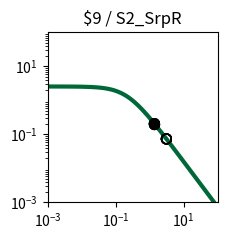

Source code (Python): (Note: this script raises an exception after producing the figure.)
import matplotlib.pyplot as plt
import matplotlib.ticker as ticker
import numpy as np

fig, ax = plt.subplots(figsize=(2.5,2.5))

plt.xlim(1.000000e-03, 1.000000e+02)
plt.ylim(1.000000e-03, 1.000000e+02)

x = np.array([1.000000e-03,1.122018e-03,1.258925e-03,1.412538e-03,1.584893e-03,1.778279e-03,1.995262e-03,2.238721e-03,2.511886e-03,2.818383e-03,3.162278e-03,3.548134e-03,3.981072e-03,4.466836e-03,5.011872e-03,5.623413e-03,6.309573e-03,7.079458e-03,7.943282e-03,8.912509e-03,1.000000e-02,1.122018e-02,1.258925e-02,1.412538e-02,1.584893e-02,1.778279e-02,1.995262e-02,2.238721e-02,2.511886e-02,2.818383e-02,3.162278e-02,3.548134e-02,3.981072e-02,4.466836e-02,5.011872e-02,5.623413e-02,6.309573e-02,7.079458e-02,7.943282e-02,8.912509e-02,1.000000e-01,1.122018e-01,1.258925e-01,1.412538e-01,1.584893e-01,1.778279e-01,1.995262e-01,2.238721e-01,2.511886e-01,2.818383e-01,3.162278e-01,3.548134e-01,3.981072e-01,4.466836e-01,5.011872e-01,5.623413e-01,6.309573e-01,7.079458e-01,7.943282e-01,8.912509e-01,1.000000e+00,1.122018e+00,1.258925e+00,1.412538e+00,1.584893e+00,1.778279e+00,1.995262e+00,2.238721e+00,2.511886e+00,2.818383e+00,3.162278e+00,3.548134e+00,3.981072e+00,4.466836e+00,5.011872e+00,5.623413e+00,6.309573e+00,7.079458e+00,7.943282e+00,8.912509e+00,1.000000e+01,1.122018e+01,1.258925e+01,1.412538e+01,1.584893e+01,1.778279e+01,1.995262e+01,2.238721e+01,2.511886e+01,2.818383e+01,3.162278e+01,3.548134e+01,3.981072e+01,4.466836e+01,5.011872e+01,5.623413e+01,6.309573e+01,7.079458e+01,7.943282e+01,8.912509e+01,1.000000e+02,])
y = np.array([2.554159e+00,2.553853e+00,2.553496e+00,2.553080e+00,2.552595e+00,2.552029e+00,2.551370e+00,2.550601e+00,2.549705e+00,2.548660e+00,2.547443e+00,2.546025e+00,2.544372e+00,2.542447e+00,2.540206e+00,2.537597e+00,2.534560e+00,2.531027e+00,2.526919e+00,2.522144e+00,2.516597e+00,2.510157e+00,2.502688e+00,2.494032e+00,2.484010e+00,2.472422e+00,2.459042e+00,2.443617e+00,2.425868e+00,2.405488e+00,2.382145e+00,2.355484e+00,2.325131e+00,2.290700e+00,2.251807e+00,2.208077e+00,2.159169e+00,2.104791e+00,2.044726e+00,1.978858e+00,1.907196e+00,1.829901e+00,1.747302e+00,1.659908e+00,1.568408e+00,1.473657e+00,1.376651e+00,1.278488e+00,1.180319e+00,1.083296e+00,9.885174e-01,8.969806e-01,8.095425e-01,7.268933e-01,6.495438e-01,5.778250e-01,5.118987e-01,4.517764e-01,3.973427e-01,3.483819e-01,3.046027e-01,2.656630e-01,2.311900e-01,2.007982e-01,1.741024e-01,1.507286e-01,1.303211e-01,1.125474e-01,9.710070e-02,8.370136e-02,7.209684e-02,6.206081e-02,5.339179e-02,4.591141e-02,3.946254e-02,3.390726e-02,2.912496e-02,2.501048e-02,2.147230e-02,1.843102e-02,1.581781e-02,1.357313e-02,1.164553e-02,9.990601e-03,8.570060e-03,7.350919e-03,6.304779e-03,5.407204e-03,4.637179e-03,3.976640e-03,3.410065e-03,2.924121e-03,2.507357e-03,2.149943e-03,1.843440e-03,1.580607e-03,1.355227e-03,1.161970e-03,9.962610e-04,8.541759e-04,7.323488e-04,])
c = "#006838"

hi_x = np.array([1.383000e+00,1.383000e+00,1.383000e+00,1.383000e+00,])
hi_y = np.array([2.060885e-01,2.060885e-01,2.060885e-01,2.060885e-01,])
lo_x = np.array([3.119696e+00,3.119696e+00,3.119696e+00,3.119696e+00,1.383000e+00,1.383000e+00,1.383000e+00,1.383000e+00,3.119696e+00,3.119696e+00,3.119696e+00,3.119696e+00,])
lo_y = np.array([7.337771e-02,7.337771e-02,7.337771e-02,7.337771e-02,2.060885e-01,2.060885e-01,2.060885e-01,2.060885e-01,7.337771e-02,7.337771e-02,7.337771e-02,7.337771e-02,])

plt.loglog(x,y,lw=3,color=c)
plt.scatter(hi_x,hi_y,marker='o',s=50,color='black',zorder=10)
plt.scatter(lo_x,lo_y,marker='o',s=50,edgecolors='black',color='none',zorder=10)

plt.title("$9 / S2_SrpR")

ax.xaxis.set_major_locator(ticker.LogLocator(numticks=3))
ax.yaxis.set_major_locator(ticker.LogLocator(numticks=3))

ax.set_aspect('equal')
plt.tight_layout()

plt.savefig("/home/<user>/output/response_plot_$9_S2_SrpR.png", bbox_inches='tight')
